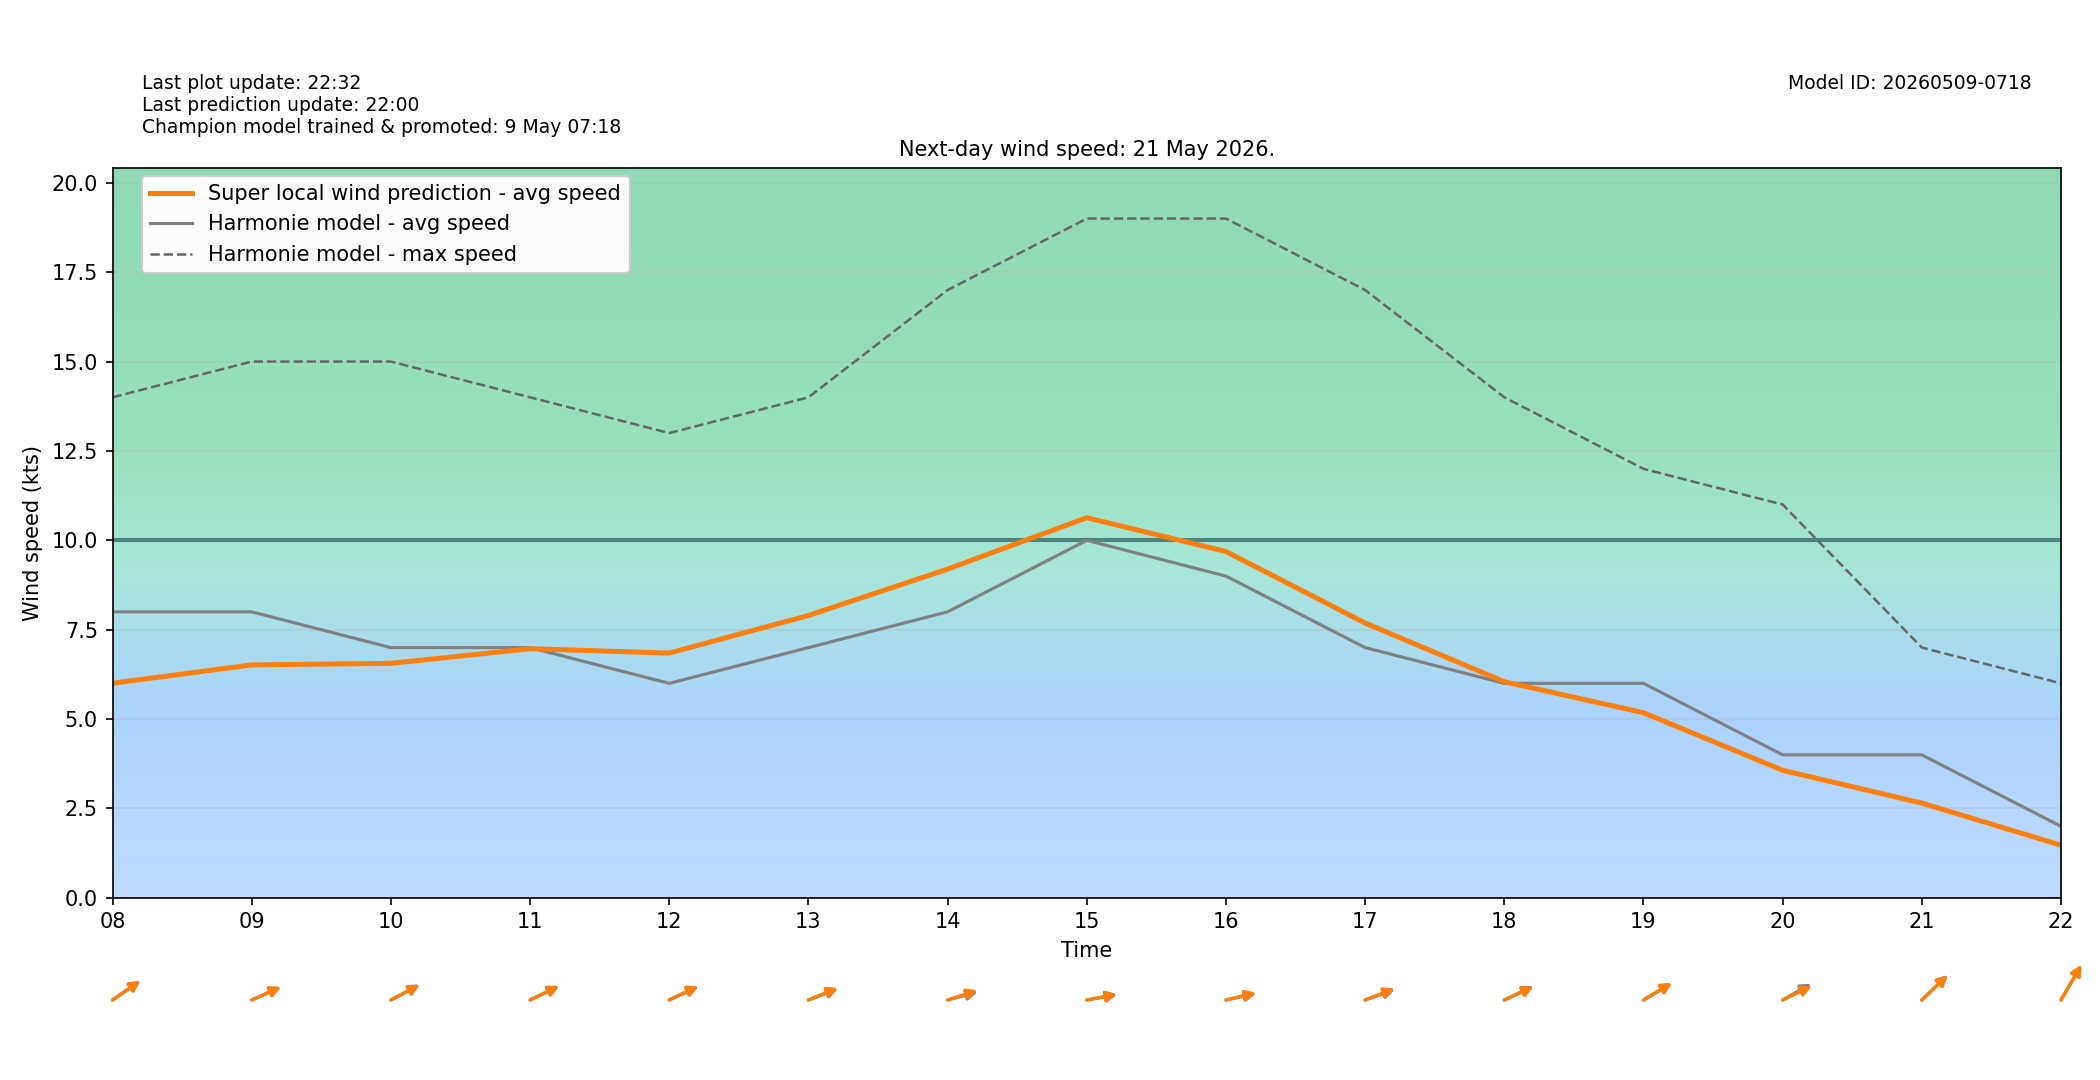

Data behind this chart, as committed beside it:
target_time_utc, target_time_local, hour_utc, hour_local, forecast_wind_speed, forecast_wind_min, forecast_wind_max, lstm_pred_wind_speed, delta_speed_lstm_minus_forecast, forecast_wind_dir_deg, lstm_pred_wind_dir_deg, delta_dir_lstm_minus_forecast
2026-05-20T22:00:00Z, 2026-05-21T00:00:00+0200, 22, 00, 8.0, 8.0, 18.0, 6.136, -1.864, 227.0, 228.1, 1.101
2026-05-20T23:00:00Z, 2026-05-21T01:00:00+0200, 23, 01, 10.0, 10.0, 19.0, 7.368, -2.632, 229.0, 229.9, 0.9254
2026-05-21T00:00:00Z, 2026-05-21T02:00:00+0200, 00, 02, 10.0, 10.0, 18.0, 7.047, -2.953, 233.0, 234.8, 1.767
2026-05-21T01:00:00Z, 2026-05-21T03:00:00+0200, 01, 03, 9.0, 9.0, 17.0, 6.132, -2.868, 236.0, 236.9, 0.9141
2026-05-21T02:00:00Z, 2026-05-21T04:00:00+0200, 02, 04, 7.0, 7.0, 17.0, 4.92, -2.08, 238.0, 238.6, 0.6103
2026-05-21T03:00:00Z, 2026-05-21T05:00:00+0200, 03, 05, 7.0, 7.0, 12.0, 4.286, -2.714, 232.0, 230.8, -1.183
2026-05-21T04:00:00Z, 2026-05-21T06:00:00+0200, 04, 06, 7.0, 7.0, 12.0, 4.347, -2.653, 241.0, 241.3, 0.303
2026-05-21T05:00:00Z, 2026-05-21T07:00:00+0200, 05, 07, 7.0, 7.0, 12.0, 4.646, -2.354, 242.0, 243.7, 1.715
2026-05-21T06:00:00Z, 2026-05-21T08:00:00+0200, 06, 08, 8.0, 8.0, 14.0, 6.003, -1.997, 246.0, 246.1, 0.07953
2026-05-21T07:00:00Z, 2026-05-21T09:00:00+0200, 07, 09, 8.0, 8.0, 15.0, 6.516, -1.484, 254.0, 254, -0.002548
2026-05-21T08:00:00Z, 2026-05-21T10:00:00+0200, 08, 10, 7.0, 7.0, 15.0, 6.559, -0.4405, 251.0, 251.3, 0.2865
2026-05-21T09:00:00Z, 2026-05-21T11:00:00+0200, 09, 11, 7.0, 7.0, 14.0, 6.968, -0.03194, 253.0, 252.6, -0.4141
2026-05-21T10:00:00Z, 2026-05-21T12:00:00+0200, 10, 12, 6.0, 6.0, 13.0, 6.848, 0.8478, 253.0, 252.8, -0.1825
2026-05-21T11:00:00Z, 2026-05-21T13:00:00+0200, 11, 13, 7.0, 7.0, 14.0, 7.898, 0.8978, 256.0, 255.1, -0.8621
2026-05-21T12:00:00Z, 2026-05-21T14:00:00+0200, 12, 14, 8.0, 8.0, 17.0, 9.196, 1.196, 260.0, 258.1, -1.877
2026-05-21T13:00:00Z, 2026-05-21T15:00:00+0200, 13, 15, 10.0, 10.0, 19.0, 10.63, 0.6329, 263.0, 263.6, 0.5848
2026-05-21T14:00:00Z, 2026-05-21T16:00:00+0200, 14, 16, 9.0, 9.0, 19.0, 9.687, 0.687, 262.0, 261.2, -0.8094
2026-05-21T15:00:00Z, 2026-05-21T17:00:00+0200, 15, 17, 7.0, 7.0, 17.0, 7.687, 0.6866, 257.0, 255.8, -1.157
2026-05-21T16:00:00Z, 2026-05-21T18:00:00+0200, 16, 18, 6.0, 6.0, 14.0, 6.045, 0.04513, 253.0, 253.6, 0.6221
2026-05-21T17:00:00Z, 2026-05-21T19:00:00+0200, 17, 19, 6.0, 6.0, 12.0, 5.179, -0.8214, 249.0, 249, -0.03268
2026-05-21T18:00:00Z, 2026-05-21T20:00:00+0200, 18, 20, 4.0, 4.0, 11.0, 3.569, -0.431, 250.0, 252.7, 2.717
2026-05-21T19:00:00Z, 2026-05-21T21:00:00+0200, 19, 21, 4.0, 4.0, 7.0, 2.651, -1.349, 238.0, 238.4, 0.364
2026-05-21T20:00:00Z, 2026-05-21T22:00:00+0200, 20, 22, 2.0, 2.0, 6.0, 1.472, -0.5279, 222.0, 221.8, -0.2169
2026-05-21T21:00:00Z, 2026-05-21T23:00:00+0200, 21, 23, 3.0, 3.0, 4.0, 1.445, -1.555, 175.0, 176.7, 1.672
